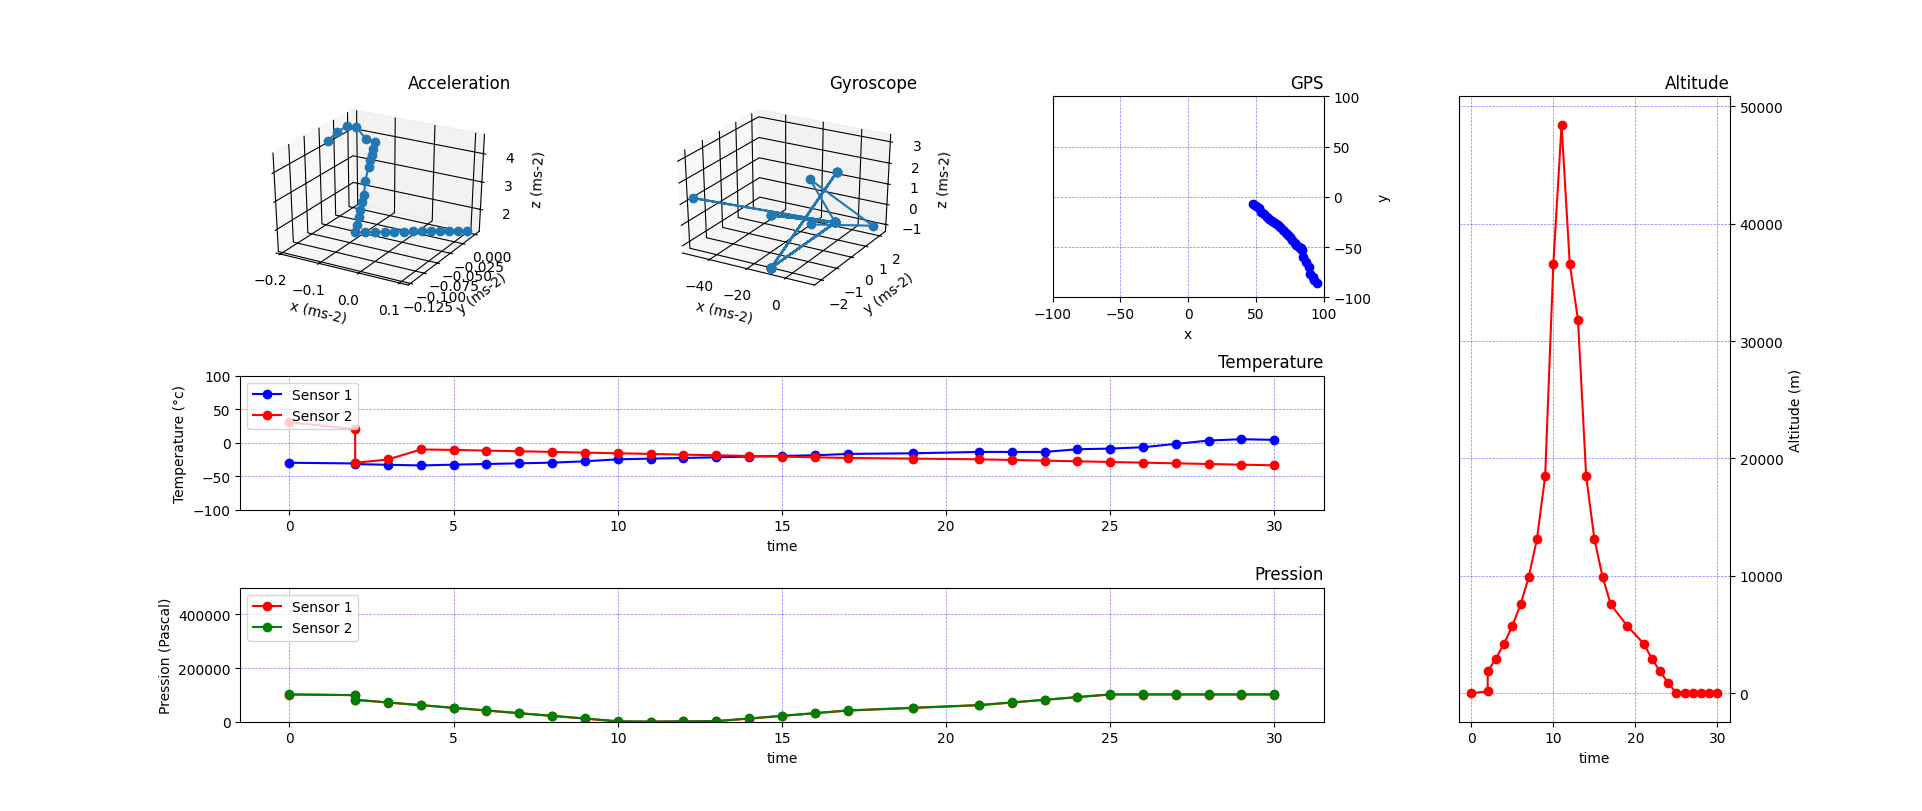

The data file committed next to this chart (first rows):
0; time (s); 0.000000; ; 4; temperature (degres celcius); -30.150000; ; 6; pressure (Pa); 101325.000000; ; 1; gps_latDeg; 48.000000; gps_latMin; 36.000000; gps_latSec; 32.250000; gps_lonDeg; -7.000000; gps_lonMin; 40.000000; gps_lonSec
0; time (s); 2; ; 4; temperature (degres celcius); -31.18; ; 6; pressure (Pa); 99325; ; 1; gps_latDeg; 50; gps_latMin; 36; gps_latSec; 32.35; gps_lonDeg; -9; gps_lonMin; 40; gps_lonSec
0; time (s); 2; ; 4; temperature (degres celcius); -32.18; ; 6; pressure (Pa); 81325; ; 1; gps_latDeg; 52; gps_latMin; 36; gps_latSec; 32.45; gps_lonDeg; -11; gps_lonMin; 40; gps_lonSec
0; time (s); 3; ; 4; temperature (degres celcius); -33.18; ; 6; pressure (Pa); 71325; ; 1; gps_latDeg; 54; gps_latMin; 36; gps_latSec; 32.55; gps_lonDeg; -15; gps_lonMin; 40; gps_lonSec
0; time (s); 4; ; 4; temperature (degres celcius); -34.18; ; 6; pressure (Pa); 61325; ; 1; gps_latDeg; 56; gps_latMin; 36; gps_latSec; 32.65; gps_lonDeg; -17; gps_lonMin; 40; gps_lonSec
0; time (s); 5; ; 4; temperature (degres celcius); -33; ; 6; pressure (Pa); 51325; ; 1; gps_latDeg; 58; gps_latMin; 36; gps_latSec; 31; gps_lonDeg; -20; gps_lonMin; 40; gps_lonSec
0; time (s); 6; ; 4; temperature (degres celcius); -32; ; 6; pressure (Pa); 41325; ; 1; gps_latDeg; 60; gps_latMin; 36; gps_latSec; 30; gps_lonDeg; -22; gps_lonMin; 40; gps_lonSec
0; time (s); 7; ; 4; temperature (degres celcius); -31; ; 6; pressure (Pa); 31325; ; 1; gps_latDeg; 62; gps_latMin; 36; gps_latSec; 29; gps_lonDeg; -24; gps_lonMin; 40; gps_lonSec
0; time (s); 8; ; 4; temperature (degres celcius); -30; ; 6; pressure (Pa); 21325; ; 1; gps_latDeg; 64; gps_latMin; 36; gps_latSec; 28; gps_lonDeg; -26; gps_lonMin; 40; gps_lonSec
0; time (s); 9; ; 4; temperature (degres celcius); -28; ; 6; pressure (Pa); 11325; ; 1; gps_latDeg; 66; gps_latMin; 36; gps_latSec; 27; gps_lonDeg; -28; gps_lonMin; 40; gps_lonSec
0; time (s); 10; ; 4; temperature (degres celcius); -25; ; 6; pressure (Pa); 325; ; 1; gps_latDeg; 68; gps_latMin; 36; gps_latSec; 26; gps_lonDeg; -30; gps_lonMin; 40; gps_lonSec
0; time (s); 11; ; 4; temperature (degres celcius); -24; ; 6; pressure (Pa); 325; ; 1; gps_latDeg; 70; gps_latMin; 36; gps_latSec; 25; gps_lonDeg; -33; gps_lonMin; 40; gps_lonSec
0; time (s); 12; ; 4; temperature (degres celcius); -23; ; 6; pressure (Pa); 1325; ; 1; gps_latDeg; 72; gps_latMin; 36; gps_latSec; 24; gps_lonDeg; -36; gps_lonMin; 40; gps_lonSec
0; time (s); 13; ; 4; temperature (degres celcius); -22; ; 6; pressure (Pa); 2325; ; 1; gps_latDeg; 74; gps_latMin; 36; gps_latSec; 23; gps_lonDeg; -38; gps_lonMin; 40; gps_lonSec
0; time (s); 14; ; 4; temperature (degres celcius); -21; ; 6; pressure (Pa); 11325; ; 1; gps_latDeg; 75; gps_latMin; 36; gps_latSec; 22; gps_lonDeg; -40; gps_lonMin; 40; gps_lonSec
0; time (s); 15; ; 4; temperature (degres celcius); -20; ; 6; pressure (Pa); 21325; ; 1; gps_latDeg; 77; gps_latMin; 36; gps_latSec; 21; gps_lonDeg; -43; gps_lonMin; 40; gps_lonSec
0; time (s); 16; ; 4; temperature (degres celcius); -19; ; 6; pressure (Pa); 31325; ; 1; gps_latDeg; 79; gps_latMin; 36; gps_latSec; 20; gps_lonDeg; -46; gps_lonMin; 40; gps_lonSec
0; time (s); 17; ; 4; temperature (degres celcius); -17; ; 6; pressure (Pa); 41325; ; 1; gps_latDeg; 80; gps_latMin; 36; gps_latSec; 19; gps_lonDeg; -48; gps_lonMin; 40; gps_lonSec
0; time (s); 19; ; 4; temperature (degres celcius); -16; ; 6; pressure (Pa); 51325; ; 1; gps_latDeg; 82; gps_latMin; 36; gps_latSec; 18; gps_lonDeg; -50; gps_lonMin; 40; gps_lonSec
0; time (s); 21; ; 4; temperature (degres celcius); -14; ; 6; pressure (Pa); 61325; ; 1; gps_latDeg; 83; gps_latMin; 36; gps_latSec; 18; gps_lonDeg; -51; gps_lonMin; 40; gps_lonSec
0; time (s); 22; ; 4; temperature (degres celcius); -14; ; 6; pressure (Pa); 71325; ; 1; gps_latDeg; 83; gps_latMin; 36; gps_latSec; 19; gps_lonDeg; -52; gps_lonMin; 40; gps_lonSec
0; time (s); 23; ; 4; temperature (degres celcius); -14; ; 6; pressure (Pa); 81325; ; 1; gps_latDeg; 84; gps_latMin; 36; gps_latSec; 20; gps_lonDeg; -53; gps_lonMin; 40; gps_lonSec
0; time (s); 24; ; 4; temperature (degres celcius); -10; ; 6; pressure (Pa); 91325; ; 1; gps_latDeg; 85; gps_latMin; 36; gps_latSec; 20.1; gps_lonDeg; -60; gps_lonMin; 40; gps_lonSec
0; time (s); 25; ; 4; temperature (degres celcius); -9; ; 6; pressure (Pa); 101325; ; 1; gps_latDeg; 87; gps_latMin; 36; gps_latSec; 20.2; gps_lonDeg; -65; gps_lonMin; 40; gps_lonSec
0; time (s); 26; ; 4; temperature (degres celcius); -7; ; 6; pressure (Pa); 101325; ; 1; gps_latDeg; 89; gps_latMin; 36; gps_latSec; 20.3; gps_lonDeg; -70; gps_lonMin; 40; gps_lonSec
0; time (s); 27; ; 4; temperature (degres celcius); -2; ; 6; pressure (Pa); 101325; ; 1; gps_latDeg; 90; gps_latMin; 36; gps_latSec; 20.4; gps_lonDeg; -77; gps_lonMin; 40; gps_lonSec
0; time (s); 28; ; 4; temperature (degres celcius); 3; ; 6; pressure (Pa); 101325; ; 1; gps_latDeg; 92; gps_latMin; 36; gps_latSec; 20.5; gps_lonDeg; -80; gps_lonMin; 40; gps_lonSec
0; time (s); 29; ; 4; temperature (degres celcius); 5; ; 6; pressure (Pa); 101325; ; 1; gps_latDeg; 93; gps_latMin; 36; gps_latSec; 20.6; gps_lonDeg; -83; gps_lonMin; 40; gps_lonSec
0; time (s); 30; ; 4; temperature (degres celcius); 4; ; 6; pressure (Pa); 101325; ; 1; gps_latDeg; 95; gps_latMin; 36; gps_latSec; 20.7; gps_lonDeg; -86; gps_lonMin; 40; gps_lonSec
stop
